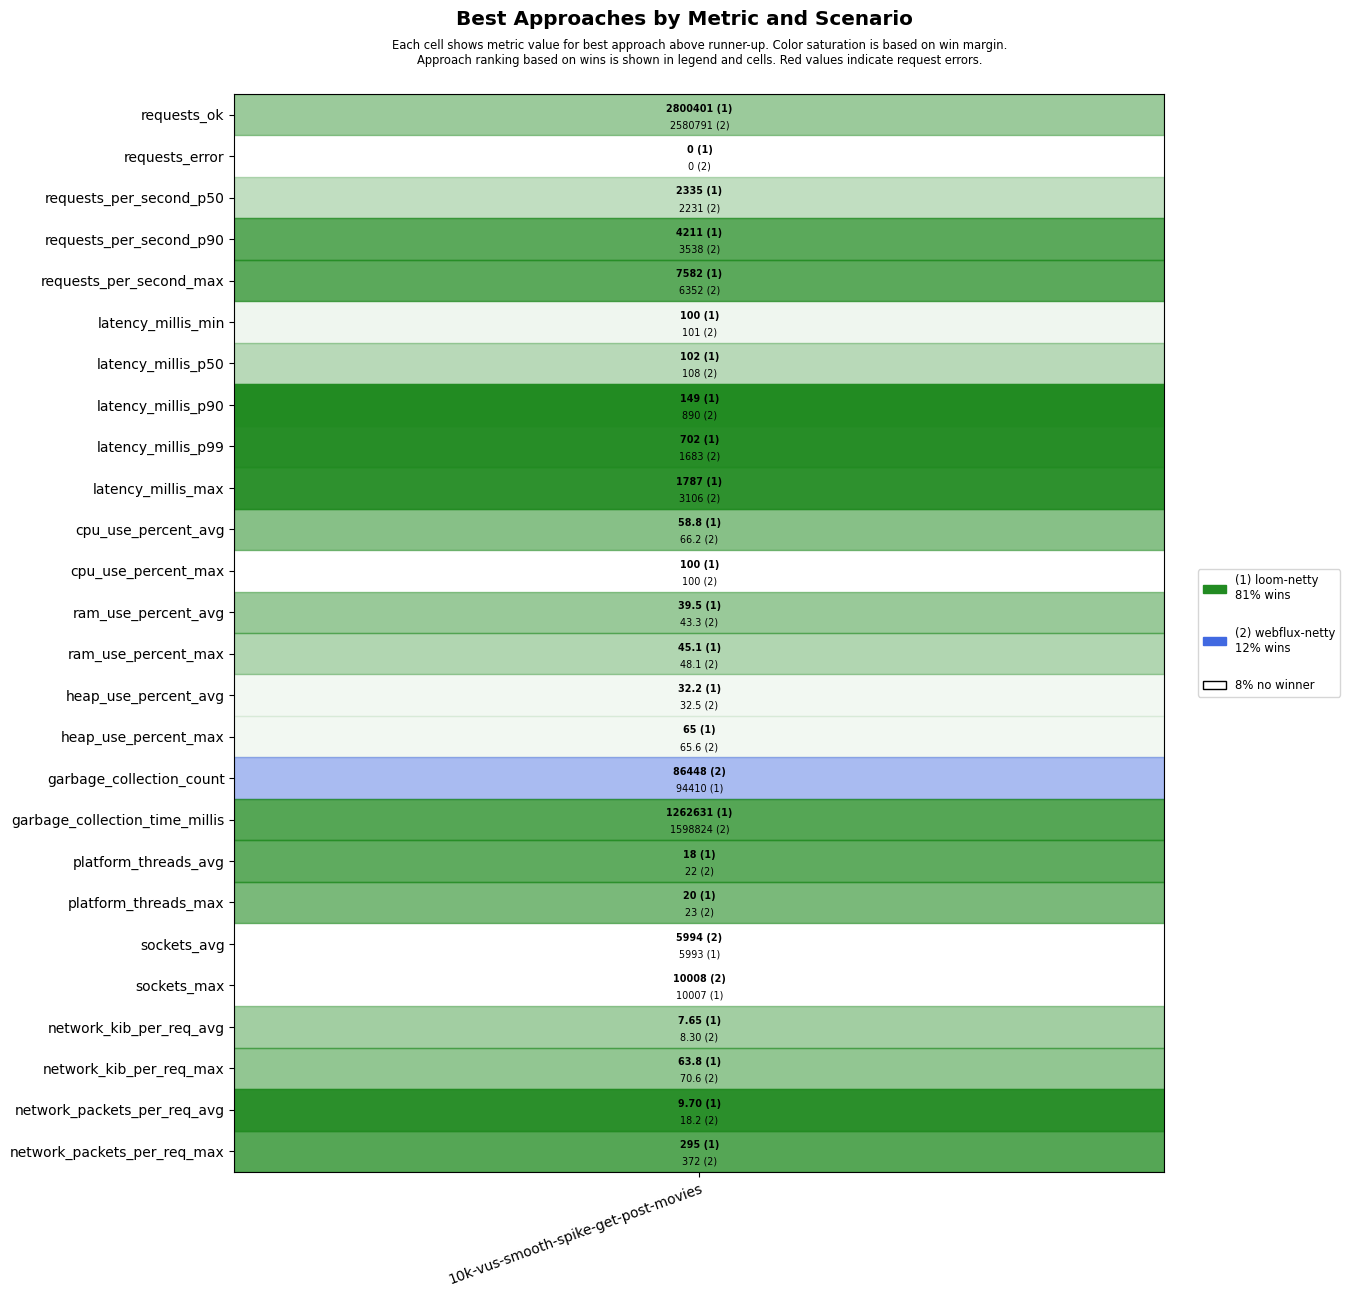

Source data for this figure (header and first rows):
scenario, approach, requests_ok, requests_error, requests_per_second_p50, requests_per_second_p90, requests_per_second_max, latency_millis_min, latency_millis_p50, latency_millis_p90, latency_millis_p99, latency_millis_max, cpu_use_percent_avg, cpu_use_percent_max, ram_use_percent_avg, ram_use_percent_max, heap_use_percent_avg, heap_use_percent_max, garbage_collection_count, garbage_collection_time_millis, platform_threads_avg, platform_threads_max, sockets_avg, sockets_max
10k-vus-smooth-spike-get-post-movies, loom-netty, 2800401, 0, 2335, 4211, 7582, 100, 102, 149, 702, 1787, 58.8, 100, 39.5, 45.1, 32.2, 65.0, 94410, 1262631, 18, 20, 5993, 10007
10k-vus-smooth-spike-get-post-movies, webflux-netty, 2580791, 0, 2231, 3538, 6352, 101, 108, 890, 1683, 3106, 66.2, 100, 43.3, 48.1, 32.5, 65.6, 86448, 1598824, 22, 23, 5994, 10008
